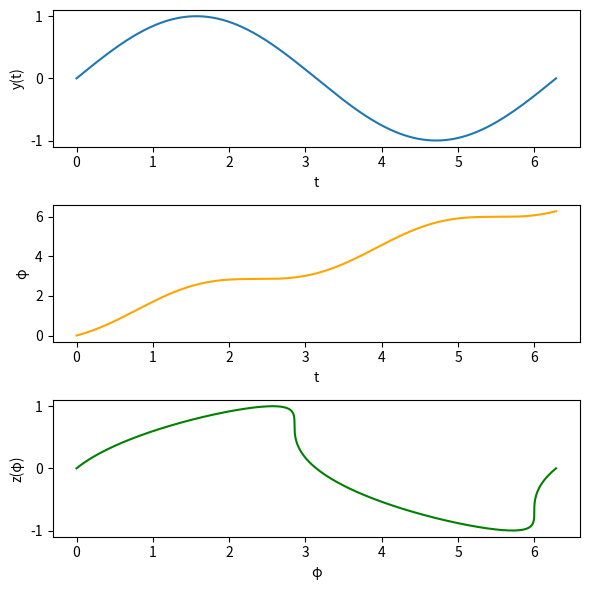

Write Python code to recreate this figure.
import numpy as np
import matplotlib.pyplot as plt

# 参数定义
alpha = 1  # 这里取alpha为1，您可以根据需要进行调整

# y(t)定义
def y(t):
    return np.sin(t)

# φ(t')定义
def phi(t):
    return t + alpha * np.sin(t)**2

# 使用数值方法找到φ^-1(t')的对应t值
def phi_inverse(phi_prime, t_values):
    # 计算每一个t值对应的φ(t)和给定的t'之间的差异
    diffs = phi(t_values) - phi_prime
    # 找到差异最小的t值
    idx = np.argmin(np.abs(diffs))
    return t_values[idx]

# 计算z(t')
def z(phi_prime, t_values):
    t = phi_inverse(phi_prime, t_values)
    return y(t)

# 主程序
t_values = np.linspace(0, 2*np.pi, 1000)
y_values = y(t_values)
phi_values = phi(t_values)

# 计算z(t')的值
z_values = [z(phi_prime, t_values) for phi_prime in phi_values]

# 绘制y(t), φ(t)和z(t')
plt.figure(figsize=(6, 6))

plt.subplot(3, 1, 1)
plt.plot(t_values, y_values)
plt.xlabel("t")
plt.ylabel("y(t)")

plt.subplot(3, 1, 2)
plt.plot(t_values, phi_values, color="orange")
plt.xlabel("t")
plt.ylabel("φ")

plt.subplot(3, 1, 3)
plt.plot(phi_values, z_values, color="green")
plt.xlabel("φ")
plt.ylabel("z(φ)")

plt.tight_layout()
plt.show()
